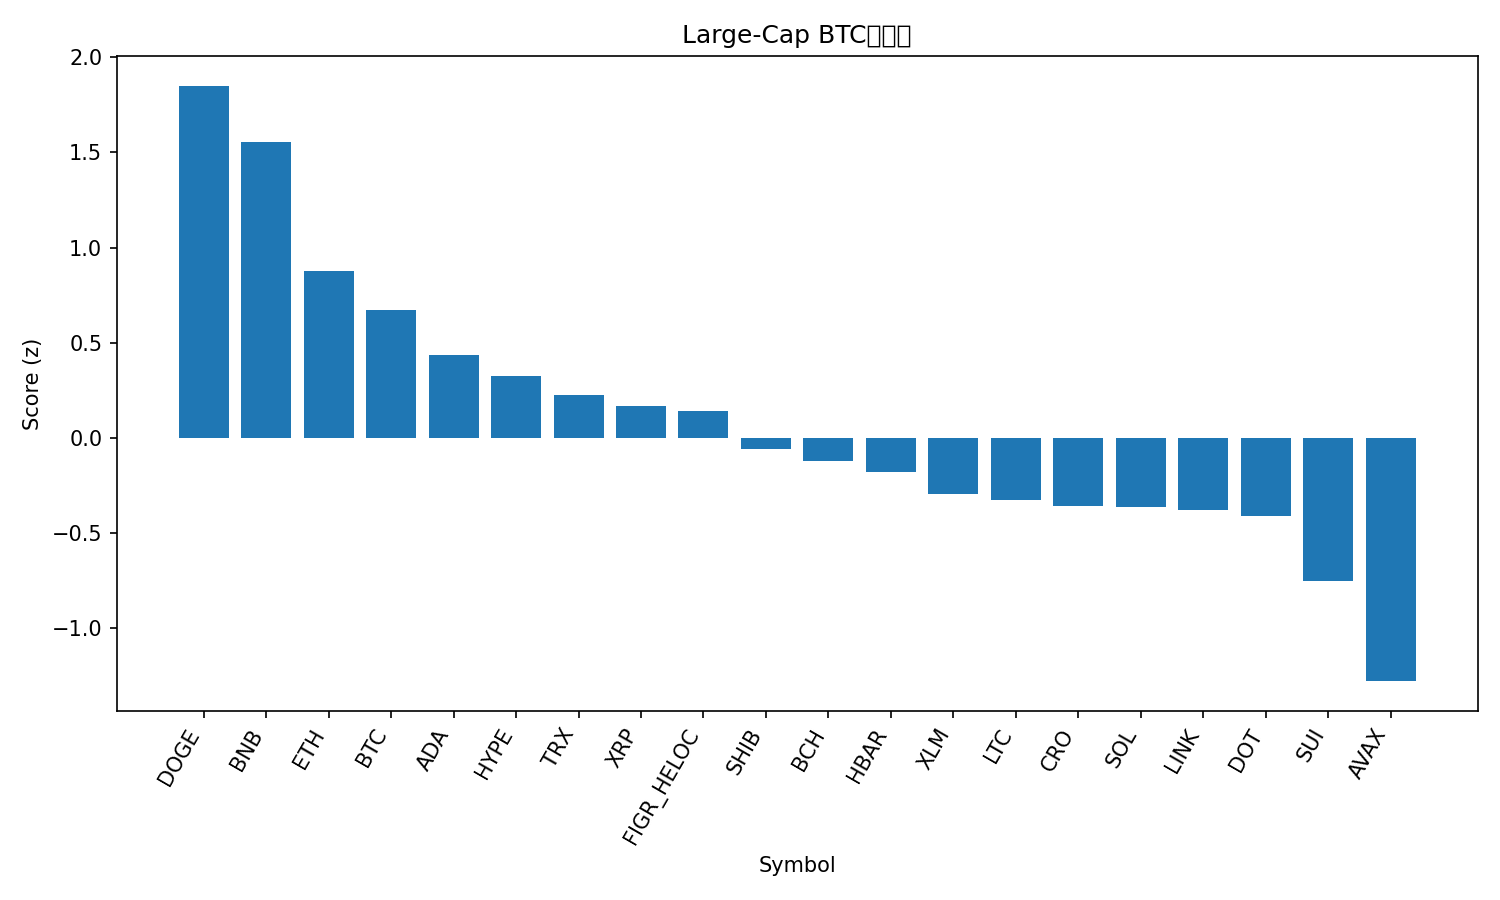

Data behind this chart, as committed beside it:
rank, name, symbol, price_btc, price_usd, pct_1h_btc, pct_24h_btc, pct_7d_btc, market_cap_rank, market_cap_usd, volume_usd, score
1, Dogecoin, DOGE, 2.3e-06, 0.2661, 0.5768, 0.1493, 7.208, 8, 40139838881, 3130091560, 1.85
2, BNB, BNB, 0.00822, 952, 0.1306, 1.738, 3.556, 5, 132487489077, 2127913343, 1.554
3, Ethereum, ETH, 0.03882, 4496, 0.01867, 0.5223, 0.1247, 2, 542669446670, 29234619192, 0.8771
4, Bitcoin, BTC, 1.0, 115817, 0.0, 0.0, 0.0, 1, 2306507107423, 43431537579, 0.6699
5, Cardano, ADA, 7.5e-06, 0.868, 0.05461, -0.295, -4.127, 11, 31714274369, 1100281650, 0.4351
6, Hyperliquid, HYPE, 0.0004736, 54.85, -0.4745, 1.511, -1.781, 15, 14857764531, 413116684, 0.3265
7, TRON, TRX, 2.94e-06, 0.3406, -0.119, -0.4682, -1.236, 10, 32238215680, 682851725, 0.2235
8, XRP, XRP, 2.609e-05, 3.02, -0.08566, -0.805, -1.284, 3, 180443992274, 3856610000, 0.1656
9, Figure Heloc, FIGR_HELOC, 8.61e-06, 0.9968, -0.187, -0.3658, -1.538, 20, 12454236468, 26172587, 0.1398
10, Shiba Inu, SHIB, 1.12137e-10, 1.299e-05, -0.1346, -1.066, -2.596, 31, 7651247987, 166309224, -0.0598
11, Bitcoin Cash, BCH, 0.005139, 595.2, -0.4037, -0.2872, -0.3499, 23, 11861444242, 417220384, -0.1191
12, Hedera, HBAR, 2.02e-06, 0.2344, -0.2003, -1.182, -2.066, 25, 9931605694, 175163374, -0.1792
13, Stellar, XLM, 3.33e-06, 0.3853, -0.3596, -0.9033, -1.164, 21, 12275691566, 183097776, -0.2937
14, Litecoin, LTC, 0.000985, 114.1, -0.3325, -0.9718, -2.425, 27, 8704454444, 521826432, -0.3252
15, Cronos, CRO, 1.98e-06, 0.229, -0.2119, -0.3932, -12.78, 28, 7971978686, 41025873, -0.3584
16, Solana, SOL, 0.002022, 234.2, -0.5205, -0.8929, 2.761, 6, 127153024210, 7558703634, -0.364
17, Chainlink, LINK, 0.0001982, 22.96, -0.07512, -1.99, -5.089, 13, 15560992303, 794863085, -0.381
18, Polkadot, DOT, 3.601e-05, 4.17, -0.328, -1.346, -1.532, 34, 6349584276, 218406634, -0.4102
19, Sui, SUI, 3.074e-05, 3.56, -0.4869, -1.502, -2.702, 18, 12711373230, 898859241, -0.7537
20, Avalanche, AVAX, 0.0002548, 29.51, -0.8663, -1.949, 2.631, 19, 12461547308, 644990188, -1.278
21, Toncoin, TON, 2.683e-05, 3.11, -0.9237, -2.545, -2.622, 30, 7906583970, 134622259, -1.781
